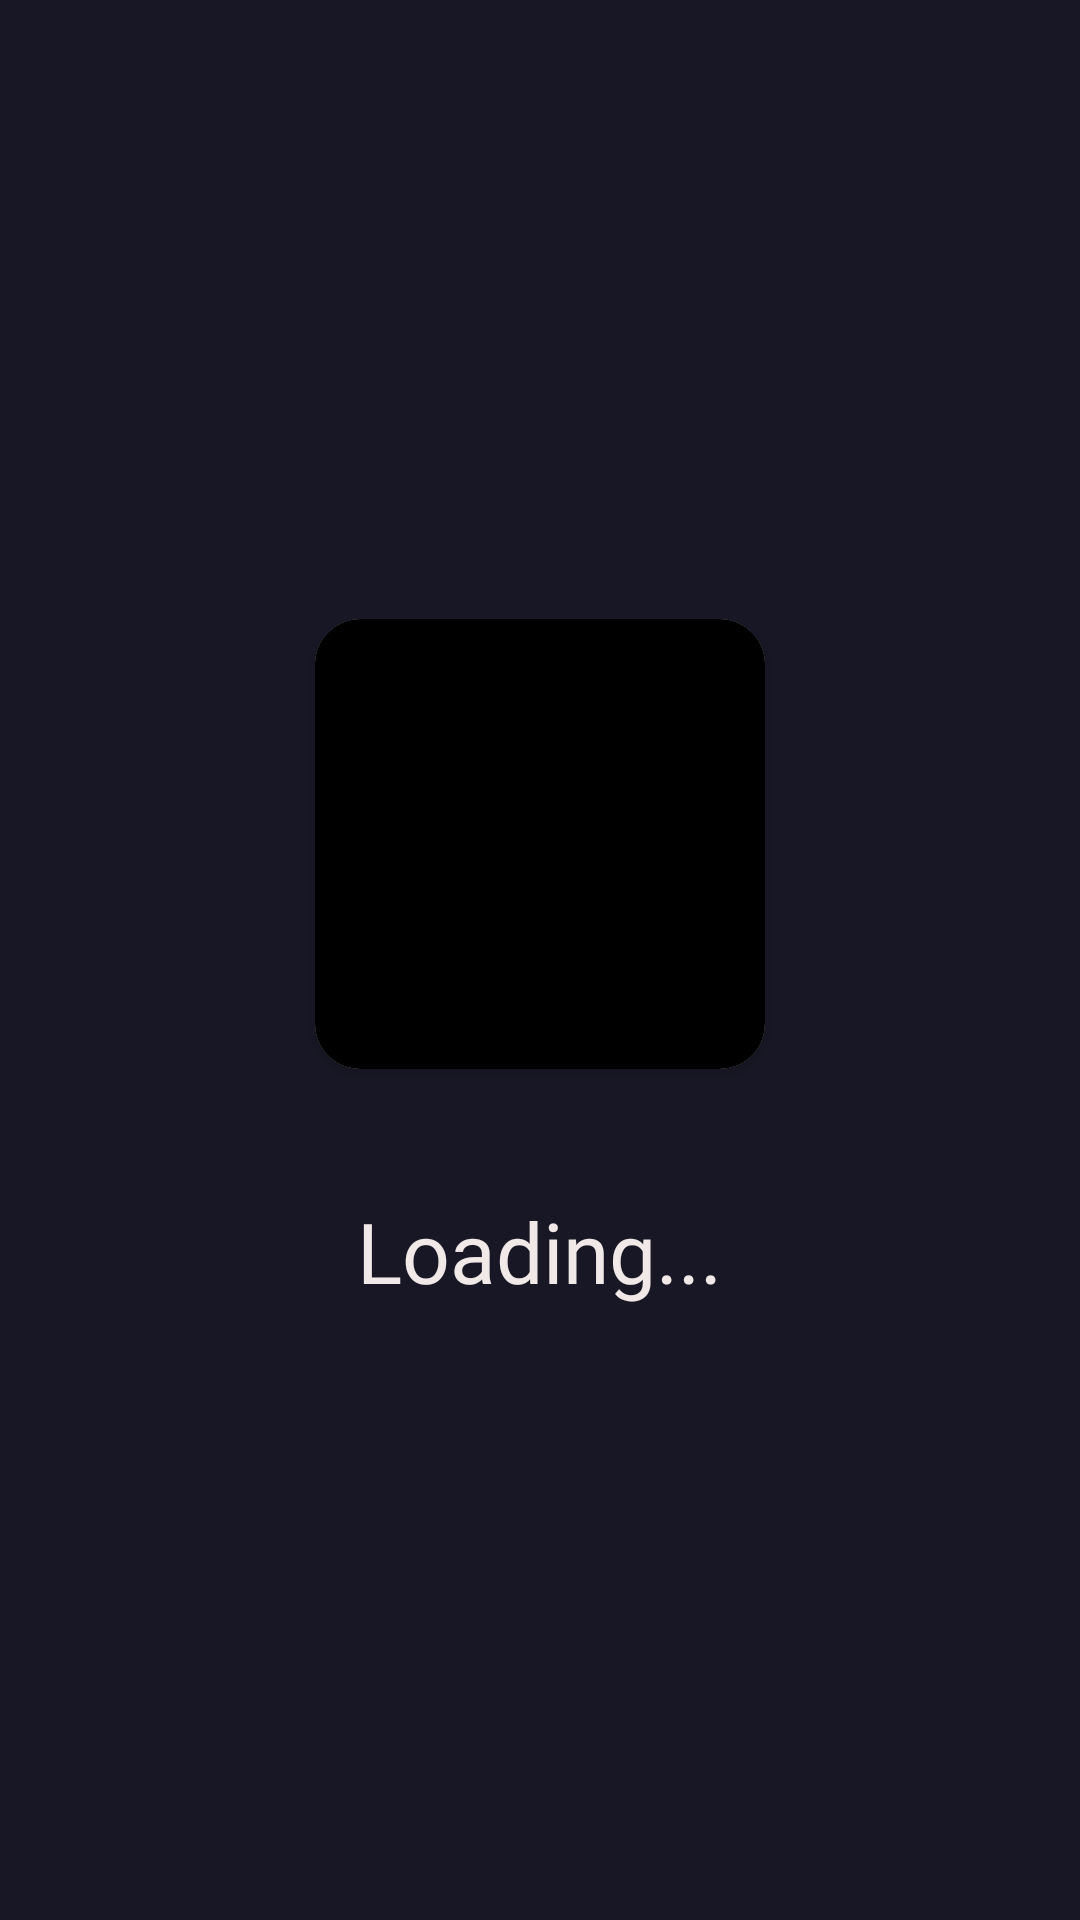

The Android layout XML behind this screen, and the referenced resources:
<!-- AndroidManifest.xml: application theme Theme.LiveWallpaper -->
<!-- res/layout/activity_splash_main.xml -->
<?xml version="1.0" encoding="utf-8"?>
<RelativeLayout xmlns:android="http://schemas.android.com/apk/res/android"
    xmlns:app="http://schemas.android.com/apk/res-auto"
    xmlns:tools="http://schemas.android.com/tools"
    android:layout_width="match_parent"
    android:layout_height="match_parent"
    android:background="#181725"
    tools:context=".splashMainActivity">

    <LinearLayout
        android:layout_width="match_parent"
        android:layout_height="match_parent"
        android:gravity="center"
        android:orientation="vertical">

        <androidx.cardview.widget.CardView
            android:id="@+id/cardview"
            android:layout_width="150dp"
            android:layout_height="150dp"
            android:layout_margin="2dp"
            android:background="@color/black"
            app:cardCornerRadius="15dp">

            <ImageView
                android:id="@+id/splash"
                android:layout_width="match_parent"
                android:layout_height="match_parent"
                android:background="@color/black"
                android:scaleType="fitXY">

            </ImageView>
        </androidx.cardview.widget.CardView>

        <TextView
            android:id="@+id/textView2"
            android:layout_width="wrap_content"
            android:layout_height="wrap_content"
            android:layout_marginTop="40dp"
            android:fontFamily="@font/blogger_sans"
            android:gravity="center"
            android:text="@string/loading"
            android:textColor="#F1E9E7"
            android:textSize="28dp" />
    </LinearLayout>

    <Button
        android:id="@+id/start"
        android:layout_width="200dp"
        android:layout_height="wrap_content"
        android:layout_alignParentBottom="true"
        android:layout_marginBottom="70dp"
        android:fontFamily="@font/blogger_sans"
        android:layout_centerInParent="true"
        android:text="@string/start"
        android:textColor="#F1E9E7"
        android:textSize="28dp"
        android:visibility="gone" />
</RelativeLayout>
<!-- resources referenced by this layout -->
<resources>
  <color name="black">#FF000000</color>
  <string name="loading">Loading...</string>
  <string name="start">Start</string>
  <style name="Theme.LiveWallpaper" parent="Theme.MaterialComponents.DayNight.NoActionBar">
          
          <item name="colorPrimary">@color/purple_500</item>
          <item name="colorPrimaryVariant">@color/purple_700</item>
          <item name="colorOnPrimary">@color/white</item>
          
          <item name="colorSecondary">@color/white</item>
          <item name="colorSecondaryVariant">@color/teal_700</item>
          <item name="colorOnSecondary">@color/black</item>
          
          <item name="android:statusBarColor" tools:targetApi="l">?attr/colorPrimaryVariant</item>
          
      </style>
  <color name="purple_500">#FF6200EE</color>
  <color name="purple_700">#FF3700B3</color>
  <color name="white">#FFFFFFFF</color>
  <color name="teal_700">#FF018786</color>
</resources>
